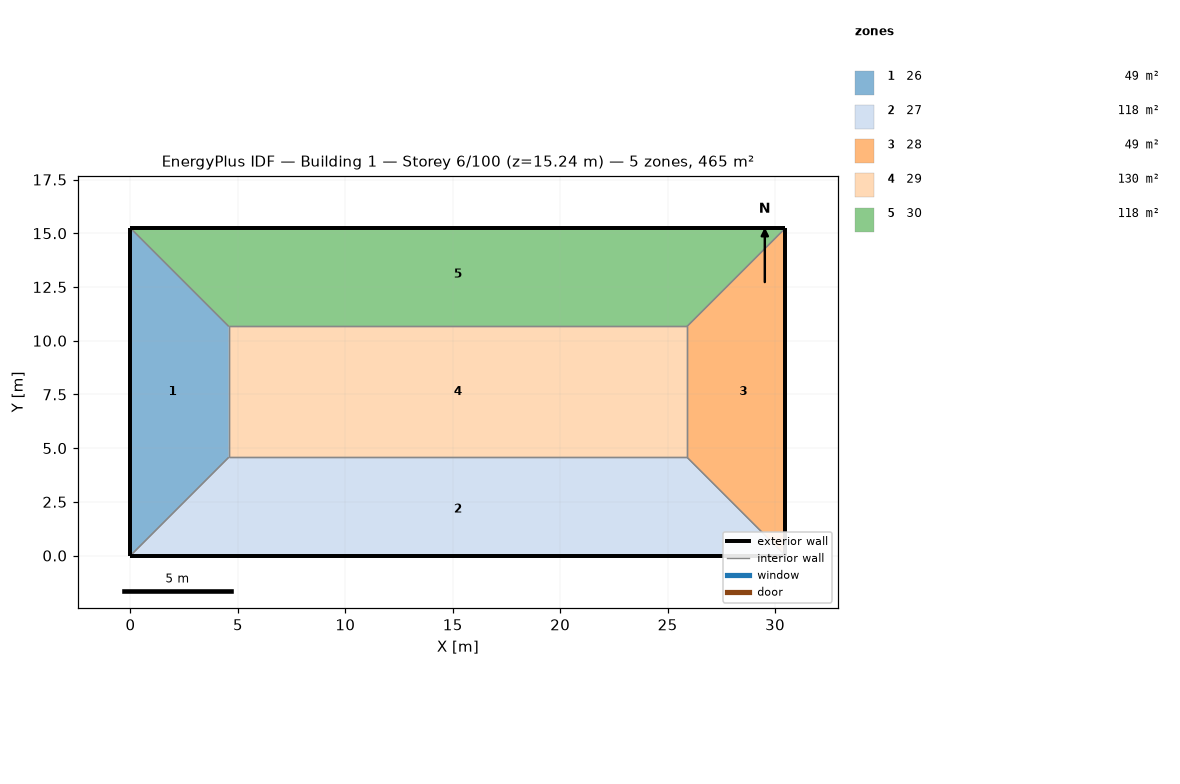
=== STOREY PLAN SPEC (per zone: floor XY polygon, exterior-wall plan segments, windows/doors) ===
zone 1: 26  (48.8 m²)
  floor: (0.00, 15.24) (4.57, 10.67) (4.57, 4.57) (0.00, 0.00)
  exterior wall: (0.00, 15.24) – (0.00, 0.00)  [15.2 m]
  interior walls: 3
zone 2: 27  (118.5 m²)
  floor: (25.91, 4.57) (30.48, 0.00) (0.00, 0.00) (4.57, 4.57)
  exterior wall: (0.00, 0.00) – (30.48, 0.00)  [30.5 m]
  interior walls: 3
zone 3: 28  (48.8 m²)
  floor: (30.48, 15.24) (30.48, 0.00) (25.91, 4.57) (25.91, 10.67)
  exterior wall: (30.48, 0.00) – (30.48, 15.24)  [15.2 m]
  interior walls: 3
zone 4: 29  (130.1 m²)
  floor: (25.91, 10.67) (25.91, 4.57) (4.57, 4.57) (4.57, 10.67)
  interior walls: 4
zone 5: 30  (118.5 m²)
  floor: (30.48, 15.24) (25.91, 10.67) (4.57, 10.67) (0.00, 15.24)
  exterior wall: (30.48, 15.24) – (0.00, 15.24)  [30.5 m]
  interior walls: 3

=== DERIVED (storey summary) ===
Building: Building 1
Storey: 6 of 100  (floor level z = 15.24 m)
Storey gross floor area: 464.5 m²
Zones on this storey: 5
  - 26: floor 48.8 m²; exterior wall 15.2 m (46.5 m²); WWR 0.0%
  - 27: floor 118.5 m²; exterior wall 30.5 m (92.9 m²); WWR 0.0%
  - 28: floor 48.8 m²; exterior wall 15.2 m (46.5 m²); WWR 0.0%
  - 29: floor 130.1 m²
  - 30: floor 118.5 m²; exterior wall 30.5 m (92.9 m²); WWR 0.0%
Zone adjacency (shared interzone walls):
  - 26 ↔ 27
  - 26 ↔ 29
  - 26 ↔ 30
  - 27 ↔ 28
  - 27 ↔ 29
  - 28 ↔ 29
  - 28 ↔ 30
  - 29 ↔ 30